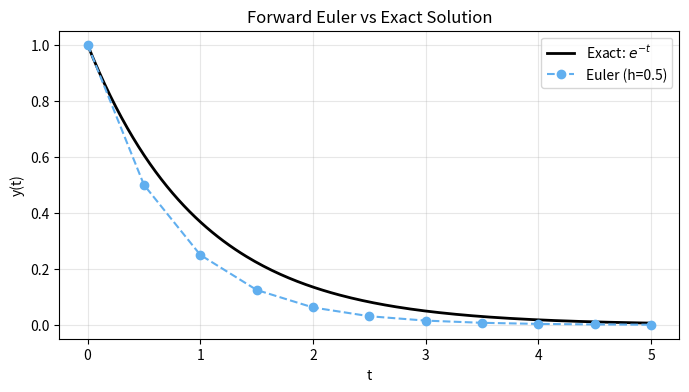
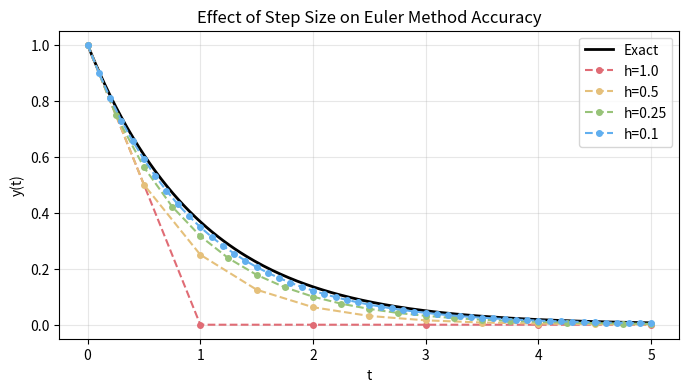
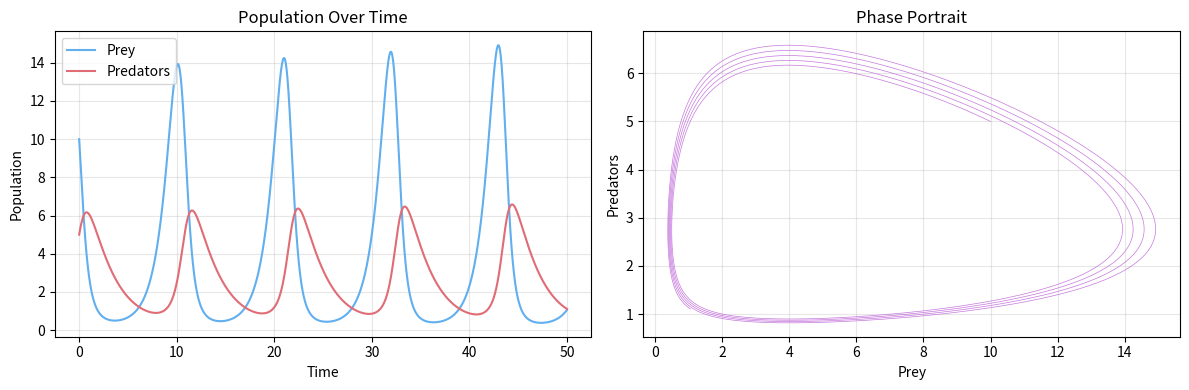

The script that saved these images, in order:
import numpy as np
import matplotlib.pyplot as plt

def euler_method(f, y0, t_span, h):
    """Forward Euler method for solving dy/dt = f(t, y)."""
    t_start, t_end = t_span
    t = np.arange(t_start, t_end + h, h)
    y = np.zeros((len(t), len(y0)))
    y[0] = y0
    for i in range(len(t) - 1):
        y[i + 1] = y[i] + h * np.array(f(t[i], y[i]))
    return t, y

# Exponential decay: dy/dt = -y
f_decay = lambda t, y: [-y[0]]

t, y = euler_method(f_decay, [1.0], (0, 5), h=0.5)
t_exact = np.linspace(0, 5, 200)
y_exact = np.exp(-t_exact)

plt.figure(figsize=(8, 4))
plt.plot(t_exact, y_exact, 'k-', label='Exact: $e^{-t}$', linewidth=2)
plt.plot(t, y[:, 0], 'o--', color='#61afef', label=f'Euler (h={0.5})', markersize=6)
plt.xlabel('t'); plt.ylabel('y(t)')
plt.title('Forward Euler vs Exact Solution')
plt.legend(); plt.grid(alpha=0.3)
plt.show()

plt.figure(figsize=(8, 4))
plt.plot(t_exact, y_exact, 'k-', label='Exact', linewidth=2)

colors = ['#e06c75', '#e5c07b', '#98c379', '#61afef']
for h, color in zip([1.0, 0.5, 0.25, 0.1], colors):
    t_h, y_h = euler_method(f_decay, [1.0], (0, 5), h=h)
    plt.plot(t_h, y_h[:, 0], 'o--', color=color, label=f'h={h}', markersize=4)

plt.xlabel('t'); plt.ylabel('y(t)')
plt.title('Effect of Step Size on Euler Method Accuracy')
plt.legend(); plt.grid(alpha=0.3)
plt.show()

# Lotka-Volterra parameters
alpha, beta, delta, gamma = 1.1, 0.4, 0.1, 0.4

def lotka_volterra(t, state):
    x, y = state
    dxdt = alpha * x - beta * x * y
    dydt = delta * x * y - gamma * y
    return [dxdt, dydt]

t, sol = euler_method(lotka_volterra, [10.0, 5.0], (0, 50), h=0.01)

fig, (ax1, ax2) = plt.subplots(1, 2, figsize=(12, 4))

ax1.plot(t, sol[:, 0], color='#61afef', label='Prey')
ax1.plot(t, sol[:, 1], color='#e06c75', label='Predators')
ax1.set_xlabel('Time'); ax1.set_ylabel('Population')
ax1.set_title('Population Over Time')
ax1.legend(); ax1.grid(alpha=0.3)

ax2.plot(sol[:, 0], sol[:, 1], color='#c678dd', linewidth=0.5)
ax2.set_xlabel('Prey'); ax2.set_ylabel('Predators')
ax2.set_title('Phase Portrait')
ax2.grid(alpha=0.3)

plt.tight_layout()
plt.show()
